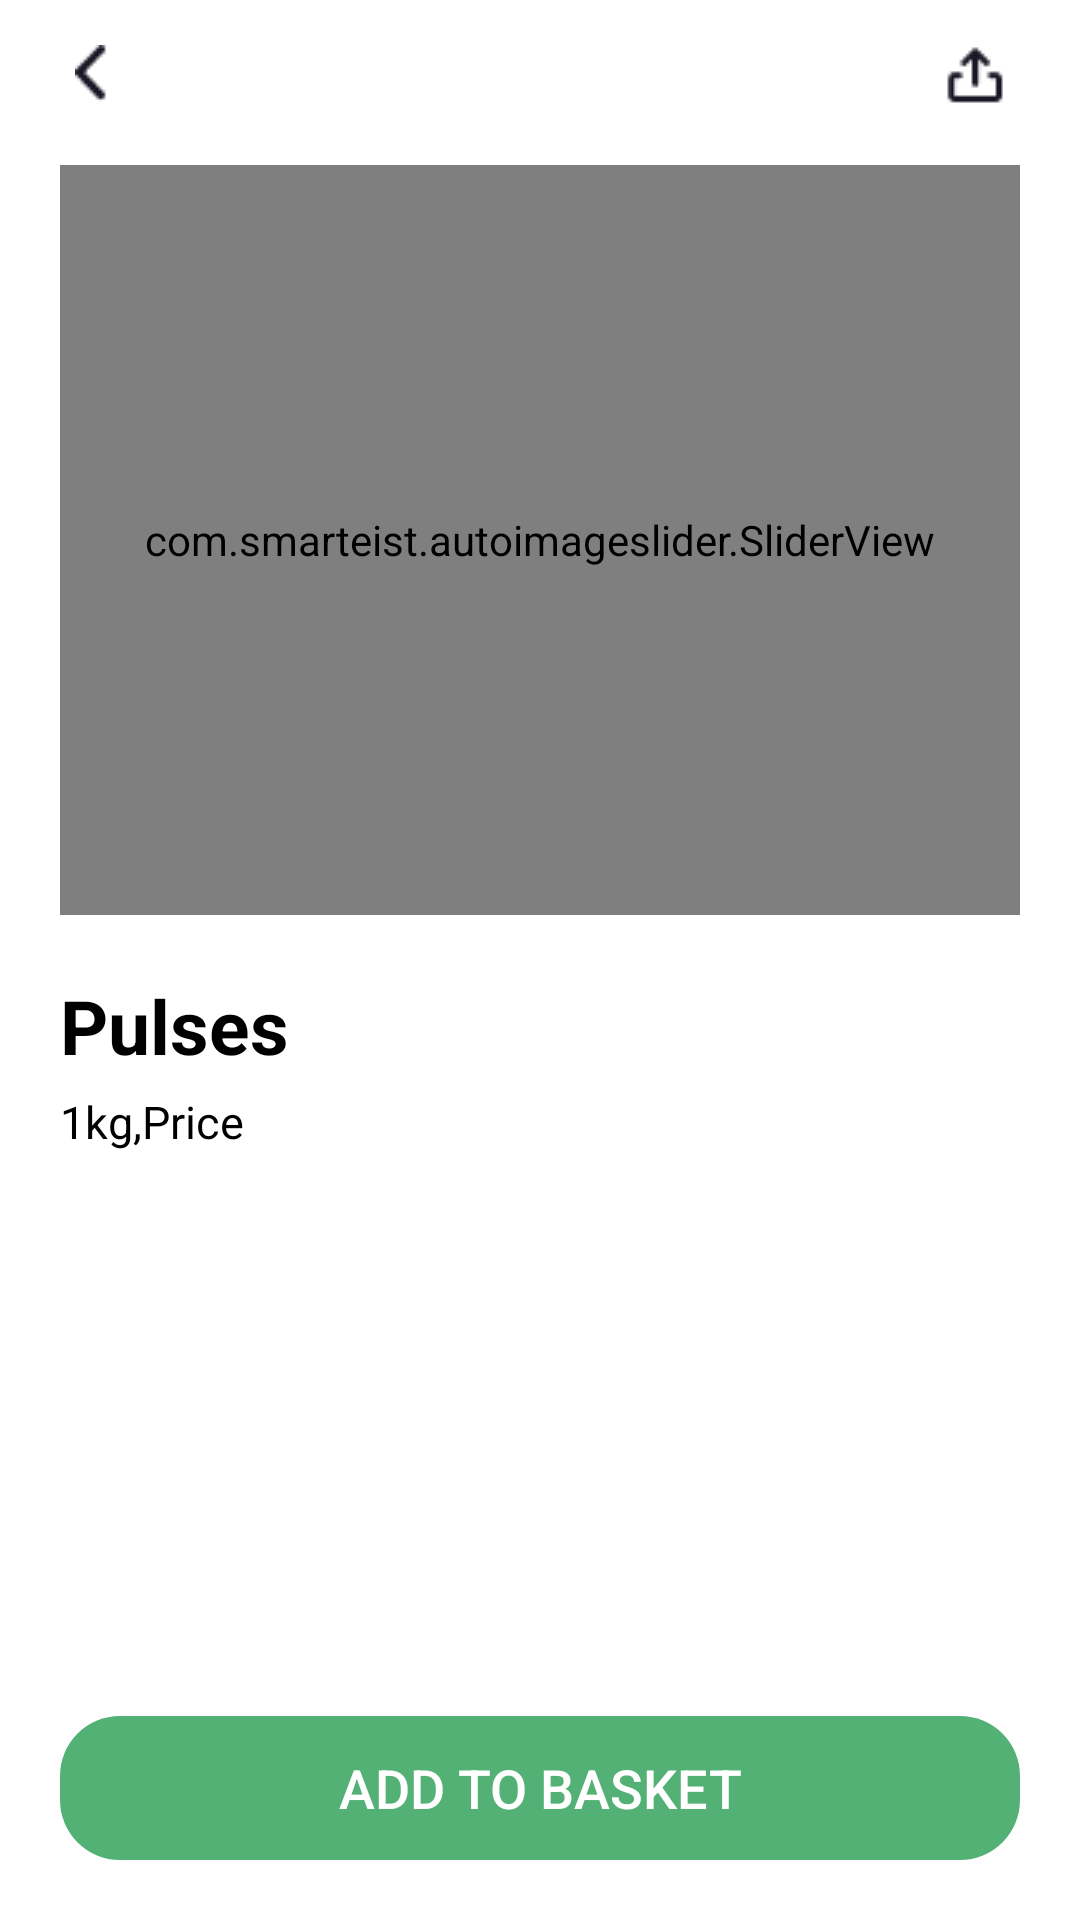

Layout XML and referenced resources for this Android screen:
<!-- AndroidManifest.xml: application theme Theme.OyeLabsAssignment -->
<!-- res/layout/activity_pulsespage.xml -->
<?xml version="1.0" encoding="utf-8"?>
<androidx.constraintlayout.widget.ConstraintLayout xmlns:android="http://schemas.android.com/apk/res/android"
    xmlns:app="http://schemas.android.com/apk/res-auto"
    xmlns:tools="http://schemas.android.com/tools"
    android:layout_width="match_parent"
    android:layout_height="match_parent"
    tools:context=".Pulsespage">
        <androidx.constraintlayout.widget.ConstraintLayout
            android:layout_width="match_parent"
            android:layout_height="wrap_content"
            android:id="@+id/action_barlayout"
            app:layout_constraintTop_toTopOf="parent"
            app:layout_constraintStart_toStartOf="parent"
            app:layout_constraintEnd_toEndOf="parent">

        <ImageView
            android:layout_width="wrap_content"
            android:layout_height="wrap_content"
                android:src="@drawable/backicon"
                android:layout_marginTop="15dp"
                android:layout_marginStart="25dp"
                app:layout_constraintTop_toTopOf="parent"
                app:layout_constraintStart_toStartOf="parent"/>

        <ImageView
            android:layout_width="wrap_content"
            android:layout_height="wrap_content"
            android:src="@drawable/uploadicon"
            android:layout_marginTop="15dp"
            android:layout_marginEnd="25dp"
            app:layout_constraintTop_toTopOf="parent"
            app:layout_constraintEnd_toEndOf="parent"/>
        </androidx.constraintlayout.widget.ConstraintLayout>
        <androidx.constraintlayout.widget.ConstraintLayout
            android:id="@+id/sliderlayout"
            android:layout_width="match_parent"
            android:layout_height="wrap_content"
            app:layout_constraintTop_toBottomOf="@id/action_barlayout"
            app:layout_constraintStart_toStartOf="parent"
            app:layout_constraintEnd_toEndOf="parent"
            >
                <com.smarteist.autoimageslider.SliderView
            android:id="@+id/pimage_slider"
            android:layout_width="match_parent"
            android:layout_height="250dp"
            app:sliderAnimationDuration="600"
            app:sliderAutoCycleDirection="back_and_forth"
            app:sliderAutoCycleEnabled="true"
            app:sliderIndicatorAnimationDuration="600"
            app:sliderIndicatorGravity="center_horizontal|bottom"
            android:layout_margin="20dp"
            app:sliderIndicatorOrientation="horizontal"
            app:sliderIndicatorPadding="3dp"
            app:sliderIndicatorRadius="2dp"
            app:sliderIndicatorSelectedColor="#5A5A5A"
            app:sliderIndicatorUnselectedColor="#FFF"
            app:sliderScrollTimeInSec="2"
            app:sliderStartAutoCycle="true"
            app:layout_constraintTop_toTopOf="parent"
            app:layout_constraintStart_toStartOf="parent"
            app:layout_constraintEnd_toEndOf="parent"/>
        </androidx.constraintlayout.widget.ConstraintLayout>
                <TextView
                    android:layout_width="wrap_content"
                    android:layout_height="wrap_content"
                    android:id="@+id/pulsetxt"
                    android:text="Pulses"
                    android:textColor="@color/black"
                    android:textSize="25dp"
                    android:textStyle="bold"
                    android:layout_marginLeft="20dp"
                    android:layout_marginTop="20dp"
                    app:layout_constraintStart_toStartOf="parent"
                    app:layout_constraintTop_toBottomOf="@id/sliderlayout"/>

                <TextView
                    android:layout_width="wrap_content"
                    android:layout_height="wrap_content"
                    android:id="@+id/pqtxt"
                    android:text="1kg,Price"
                    android:textColor="@color/black"
                    android:textSize="15dp"
                    android:layout_marginLeft="20dp"
                    android:layout_marginTop="5dp"
                    app:layout_constraintStart_toStartOf="parent"
                    app:layout_constraintTop_toBottomOf="@id/pulsetxt"/>

                <ImageView
                    android:layout_width="wrap_content"
                    android:layout_height="wrap_content"
                    android:src="@drawable/like"
                    android:layout_marginTop="25dp"
                    android:layout_marginRight="40dp"
                    app:layout_constraintEnd_toEndOf="parent"
                    app:layout_constraintTop_toBottomOf="@id/sliderlayout"/>

                <androidx.appcompat.widget.AppCompatButton
                    android:layout_width="match_parent"
                    android:layout_height="wrap_content"
                    android:text="Add to Basket"
                    android:layout_margin="20dp"
                    android:textColor="@color/white"
                    android:textSize="18dp"
                    app:layout_constraintEnd_toEndOf="parent"
                    app:layout_constraintStart_toStartOf="parent"
                    app:layout_constraintBottom_toBottomOf="parent"
                    android:background="@drawable/custom_bgtxtview"/>

</androidx.constraintlayout.widget.ConstraintLayout>
<!-- resources referenced by this layout -->
<resources>
  <!-- drawable backicon: png bitmap (drawable, 388 bytes) -->
  <!-- drawable custom_bgtxtview (drawable) -->
  <?xml version="1.0" encoding="utf-8"?>
  <shape
      android:tint="#53B175"
      xmlns:android="http://schemas.android.com/apk/res/android">
  
      <corners
          android:radius="20dp"/>
  </shape>
  <!-- drawable uploadicon: png bitmap (drawable, 573 bytes) -->
  <style name="Theme.OyeLabsAssignment" parent="Theme.MaterialComponents.DayNight.NoActionBar">
          
          <item name="colorPrimary">@color/white</item>
          <item name="colorPrimaryVariant">@color/black</item>
          <item name="colorOnPrimary">#FFFFFF</item>
          
          <item name="colorSecondary">@color/teal_200</item>
          <item name="colorSecondaryVariant">@color/teal_700</item>
          <item name="colorOnSecondary">@color/black</item>
          
          <item name="android:statusBarColor" tools:targetApi="l">?attr/colorPrimaryVariant</item>
          
      </style>
  <!-- not gathered from this repository: default colours our renderer supplied (Android Studio template values) -->
  <color name="teal_200">#FF03DAC5</color>
  <color name="teal_700">#FF018786</color>
  <color name="black">#FF000000</color>
  <color name="white">#FFFFFFFF</color>
</resources>
